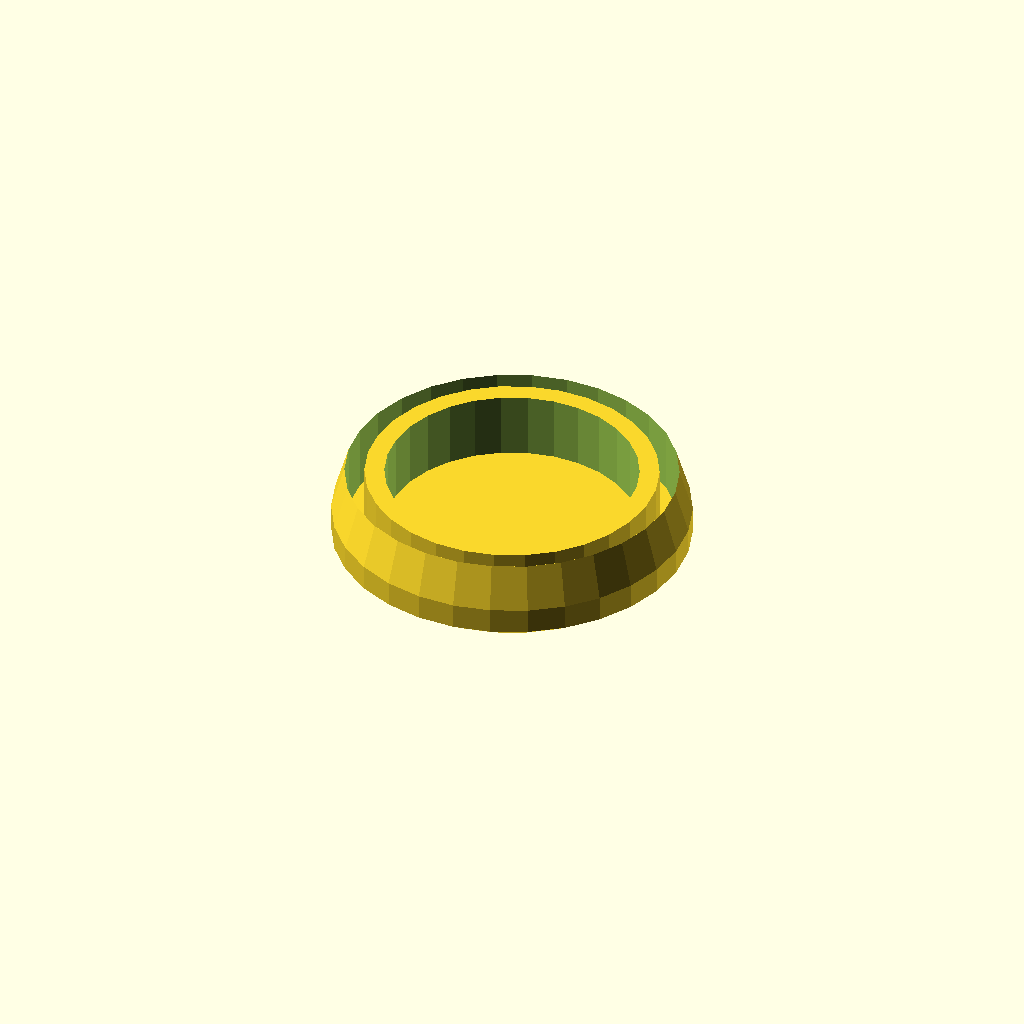
Cell 1: the model at its default parameters.
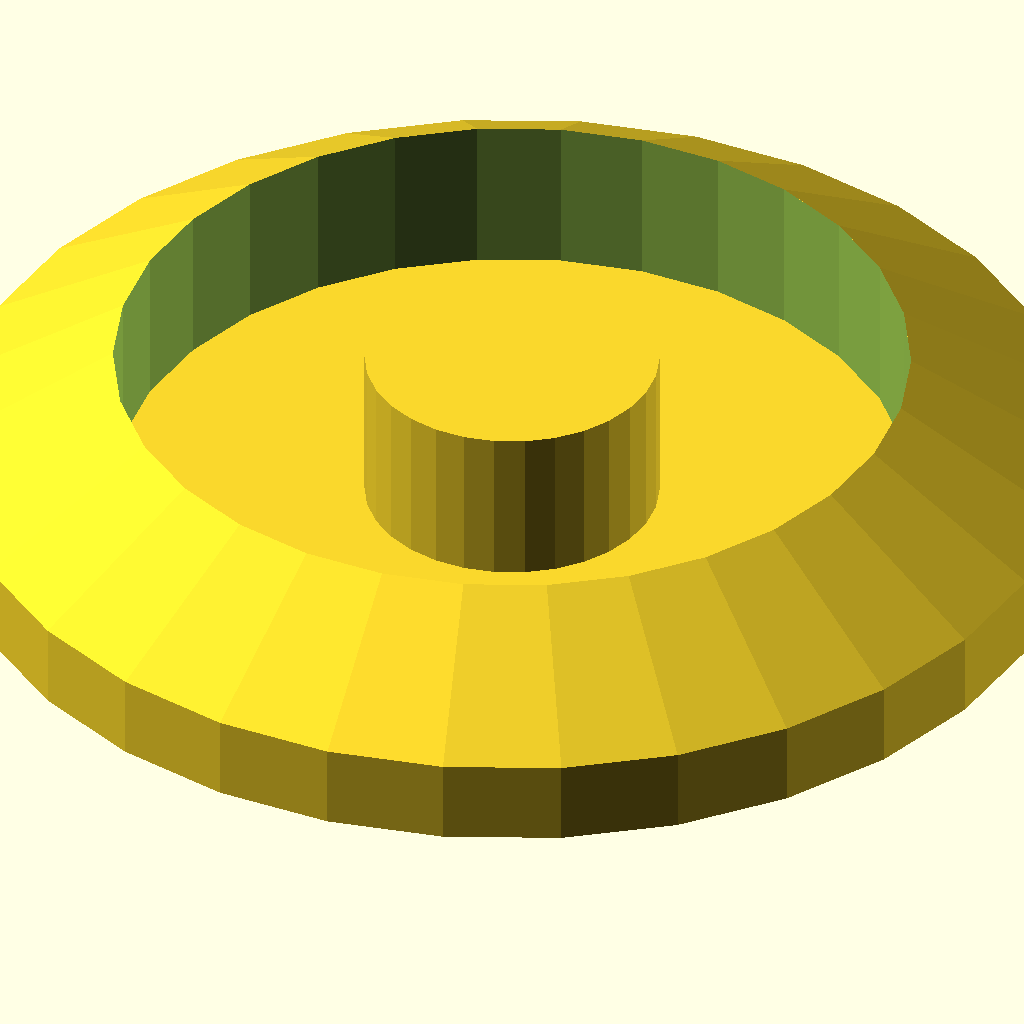
Cell 2 — outside_diameter set to 100, the other parameters unchanged.
One fixed orthographic camera (rotation 55°, 0°, 25°; colour scheme Cornfield) for every cell.
OpenSCAD source file inputs/thingiverse/files/thing-342061/Parametric-pipe-end-cap/endcap.scad:
outside_diameter = 42 ;	// [20:100]
inside_diameter = 37 ;	// [18:98]

module EndCap(id, od) {
    walls = od - id ;
    depth = .2 * od ;
    height = depth / 2 ;
    r = (pow(2 * height, 2) + pow((od + walls) / 2, 2)) / (4 * height) ;

    intersection() {
        union() {
            cylinder(h=height, r=(od + walls) / 2);
            translate([0, 0, height]) {
                difference() {
                    cylinder(h=depth, r1=(od + walls) / 2, r2=od / 2) ;
                    translate([0, 0, -1])
                        cylinder(h=depth + 2, r=od / 2) ;
                }
                difference() {
                    cylinder(h=depth, r=id/2) ;
                    translate([0, 0, -1])
                        cylinder(h=depth + 2, r=(id - walls) / 2) ;
                }
            }
        }
        translate([0, 0, r - height]) sphere(r) ;
        cylinder(h=depth + height, r=(od + 2 * walls / 3) / 2) ;
    }
}

EndCap(inside_diameter, outside_diameter) ;
Customizer parameters (derived from the source; name, type, default, range or options):
outside_diameter: number, default 42, range 20 to 100
inside_diameter: number, default 37, range 18 to 98
